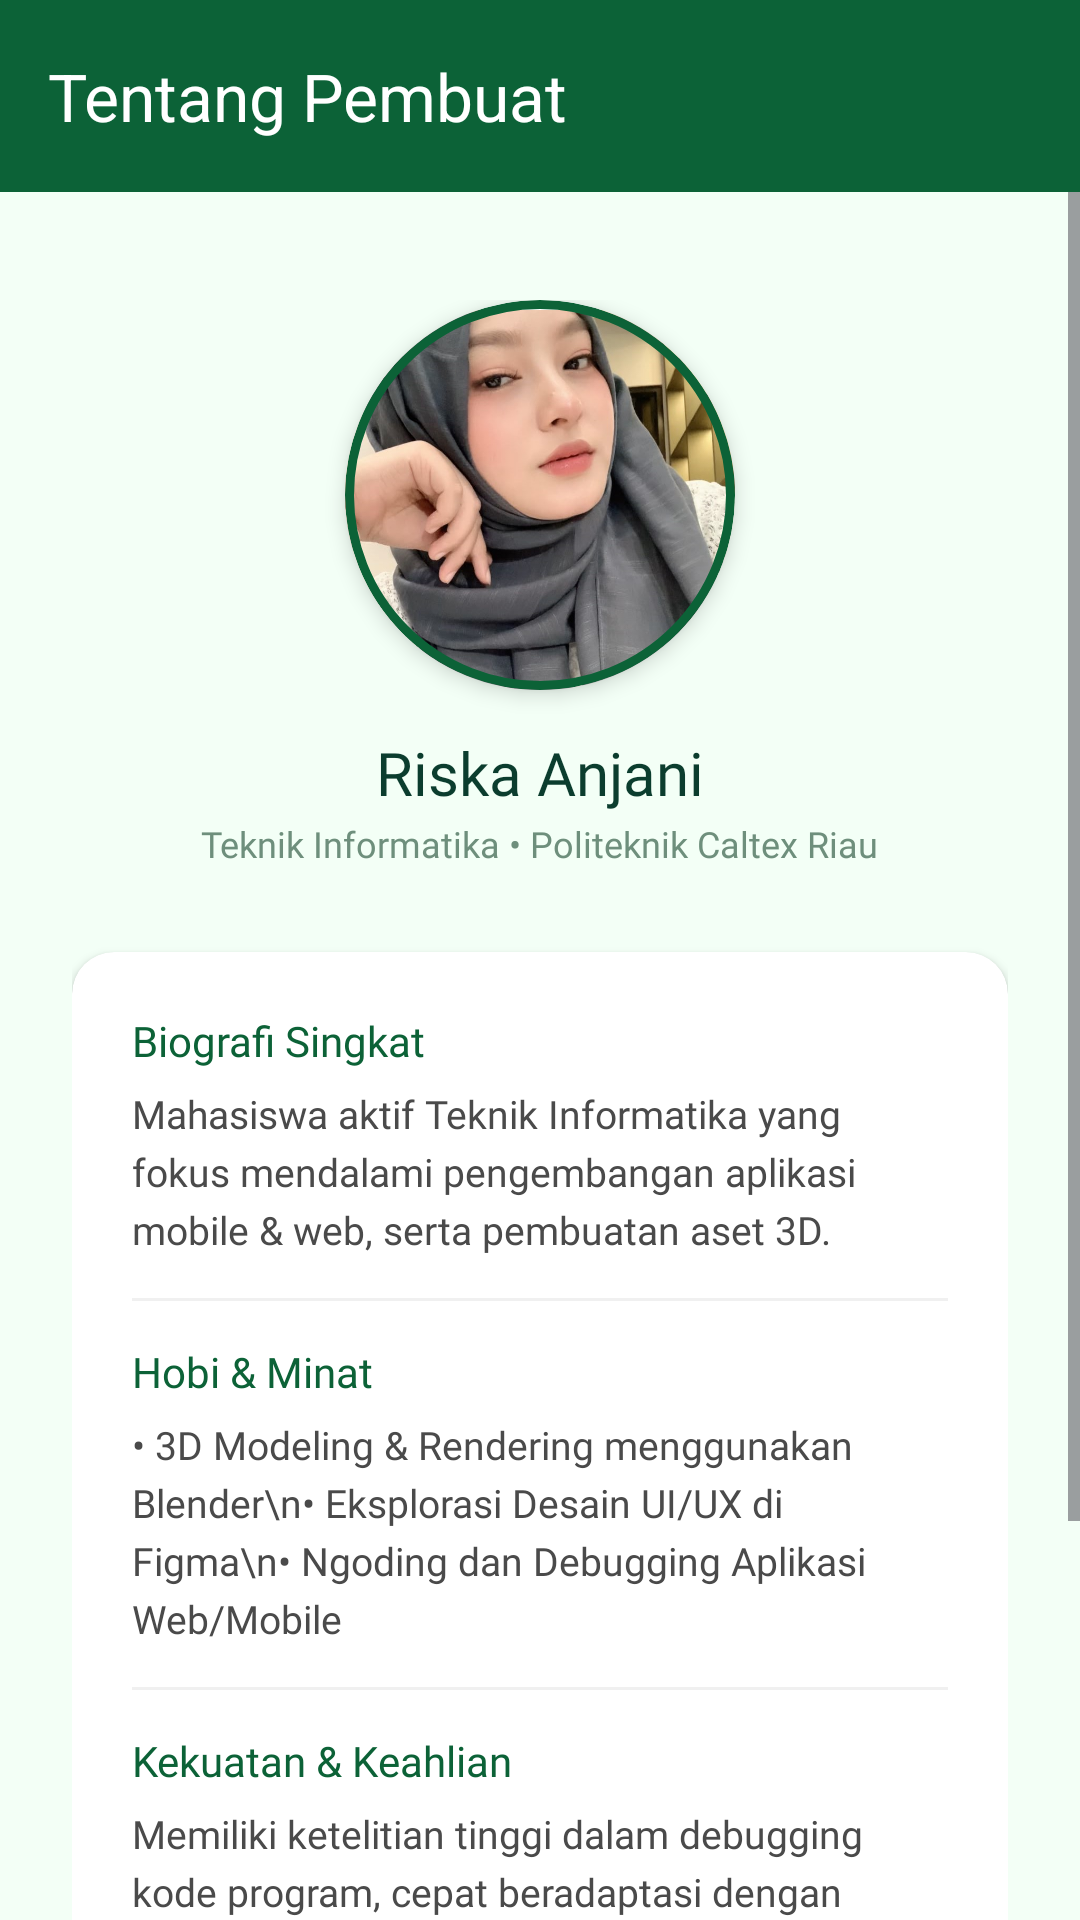

This screen was rendered from an Android layout file. Write that file and the resources it references.
<!-- AndroidManifest.xml: application theme Theme.IKABiskuat -->
<!-- res/layout/activity_developer.xml -->
<?xml version="1.0" encoding="utf-8"?>
<LinearLayout xmlns:android="http://schemas.android.com/apk/res/android"
    xmlns:app="http://schemas.android.com/apk/res-auto"
    android:layout_width="match_parent"
    android:layout_height="match_parent"
    android:background="@color/surface_base"
    android:orientation="vertical">

    <com.google.android.material.appbar.MaterialToolbar
        android:id="@+id/toolbarDev"
        android:layout_width="match_parent"
        android:layout_height="?attr/actionBarSize"
        android:background="@color/semawit_green"
        app:title="Tentang Pembuat"
        app:titleTextColor="@color/white" />

    <ScrollView
        android:layout_width="match_parent"
        android:layout_height="match_parent"
        android:fillViewport="true">

        <LinearLayout
            android:layout_width="match_parent"
            android:layout_height="wrap_content"
            android:orientation="vertical"
            android:padding="24dp">

            
            <LinearLayout
                android:layout_width="match_parent"
                android:layout_height="wrap_content"
                android:gravity="center"
                android:orientation="vertical"
                android:paddingVertical="12dp">

                <com.google.android.material.card.MaterialCardView
                    android:layout_width="130dp"
                    android:layout_height="130dp"
                    app:cardBackgroundColor="@color/white"
                    app:cardCornerRadius="65dp"
                    app:cardElevation="4dp"
                    app:strokeColor="@color/semawit_green"
                    app:strokeWidth="3dp">

                    <ImageView
                        android:id="@+id/imgProfile"
                        android:layout_width="match_parent"
                        android:layout_height="match_parent"
                        android:contentDescription="Foto Profil"
                        android:paddingTop="47dp"
                        android:scaleType="centerCrop"
                        android:src="@drawable/fotoku" />
                </com.google.android.material.card.MaterialCardView>

                <TextView
                    android:layout_width="wrap_content"
                    android:layout_height="wrap_content"
                    android:layout_marginTop="14dp"
                    android:fontFamily="@font/poppinsbold"
                    android:text="Riska Anjani"
                    android:textColor="@color/text_primary"
                    android:textSize="20sp" />

                <TextView
                    android:layout_width="wrap_content"
                    android:layout_height="wrap_content"
                    android:layout_marginTop="2dp"
                    android:fontFamily="@font/poppinsregular"
                    android:text="Teknik Informatika • Politeknik Caltex Riau"
                    android:textColor="@color/text_muted1"
                    android:textSize="12sp" />
            </LinearLayout>

            
            <androidx.cardview.widget.CardView
                android:layout_width="match_parent"
                android:layout_height="wrap_content"
                android:layout_marginTop="16dp"
                app:cardBackgroundColor="@color/white"
                app:cardCornerRadius="14dp"
                app:cardElevation="2dp"
                app:strokeColor="#E0E0E0"
                app:strokeWidth="1dp">

                <LinearLayout
                    android:layout_width="match_parent"
                    android:layout_height="wrap_content"
                    android:orientation="vertical"
                    android:padding="20dp">

                    
                    <TextView
                        android:layout_width="wrap_content"
                        android:layout_height="wrap_content"
                        android:fontFamily="@font/poppinsbold"
                        android:text="Biografi Singkat"
                        android:textColor="@color/semawit_green"
                        android:textSize="14sp" />

                    <TextView
                        android:layout_width="match_parent"
                        android:layout_height="wrap_content"
                        android:layout_marginTop="6dp"
                        android:fontFamily="@font/poppinsregular"
                        android:lineSpacingExtra="4dp"
                        android:text="Mahasiswa aktif Teknik Informatika yang fokus mendalami pengembangan aplikasi mobile &amp; web, serta pembuatan aset 3D."
                        android:textColor="@color/text_body"
                        android:textSize="13sp" />

                    <View
                        android:layout_width="match_parent"
                        android:layout_height="1dp"
                        android:layout_marginVertical="14dp"
                        android:background="#F0F0F0" />

                    
                    <TextView
                        android:layout_width="wrap_content"
                        android:layout_height="wrap_content"
                        android:fontFamily="@font/poppinsbold"
                        android:text="Hobi &amp; Minat"
                        android:textColor="@color/semawit_green"
                        android:textSize="14sp" />

                    <TextView
                        android:layout_width="match_parent"
                        android:layout_height="wrap_content"
                        android:layout_marginTop="6dp"
                        android:fontFamily="@font/poppinsregular"
                        android:lineSpacingExtra="4dp"
                        android:text="• 3D Modeling &amp; Rendering menggunakan Blender\n• Eksplorasi Desain UI/UX di Figma\n• Ngoding dan Debugging Aplikasi Web/Mobile"
                        android:textColor="@color/text_body"
                        android:textSize="13sp" />

                    <View
                        android:layout_width="match_parent"
                        android:layout_height="1dp"
                        android:layout_marginVertical="14dp"
                        android:background="#F0F0F0" />

                    
                    <TextView
                        android:layout_width="wrap_content"
                        android:layout_height="wrap_content"
                        android:fontFamily="@font/poppinsbold"
                        android:text="Kekuatan &amp; Keahlian"
                        android:textColor="@color/semawit_green"
                        android:textSize="14sp" />

                    <TextView
                        android:layout_width="match_parent"
                        android:layout_height="wrap_content"
                        android:layout_marginTop="6dp"
                        android:fontFamily="@font/poppinsregular"
                        android:lineSpacingExtra="4dp"
                        android:text="Memiliki ketelitian tinggi dalam debugging kode program, cepat beradaptasi dengan teknologi baru, dan terbiasa merancang antarmuka yang rapi."
                        android:textColor="@color/text_body"
                        android:textSize="13sp" />

                    <View
                        android:layout_width="match_parent"
                        android:layout_height="1dp"
                        android:layout_marginVertical="14dp"
                        android:background="#F0F0F0" />

                    
                    <TextView
                        android:layout_width="wrap_content"
                        android:layout_height="wrap_content"
                        android:fontFamily="@font/poppinsbold"
                        android:text="Kontak &amp; Sosial"
                        android:textColor="@color/semawit_green"
                        android:textSize="14sp" />

                    <TextView
                        android:layout_width="match_parent"
                        android:layout_height="wrap_content"
                        android:layout_marginTop="6dp"
                        android:fontFamily="@font/poppinsregular"
                        android:lineSpacingExtra="4dp"
                        android:text="GitHub / IG: @riska_anjani\nEmail: riska@student.pcr.ac.id"
                        android:textColor="@color/text_body"
                        android:textSize="13sp" />

                </LinearLayout>
            </androidx.cardview.widget.CardView>

        </LinearLayout>
    </ScrollView>
</LinearLayout>
<!-- resources referenced by this layout -->
<resources>
  <color name="semawit_green">#0C6237</color>
  <color name="surface_base">#F3FFF6</color>
  <color name="text_body">#4A4A4A</color>
  <color name="text_muted1">#6E8F7C</color>
  <color name="text_primary">#0B3D2E</color>
  <color name="white">#FFFFFFFF</color>
  <!-- drawable fotoku: jpeg bitmap (drawable, 123271 bytes) -->
  <style name="Theme.IKABiskuat" parent="Base.Theme.IKABiskuat" />
  <style name="Base.Theme.IKABiskuat" parent="Theme.Material3.DayNight.NoActionBar" />
</resources>
